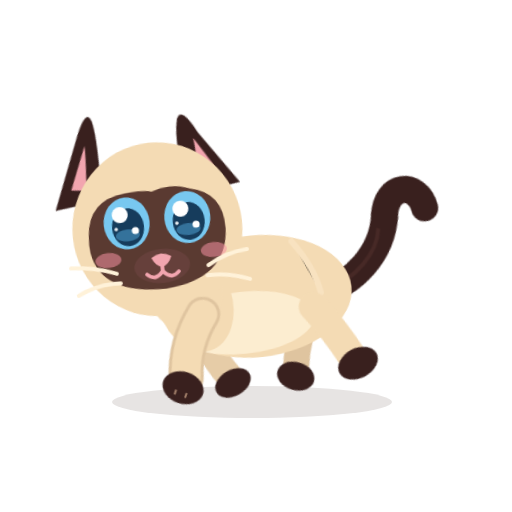
t = 0.00 s
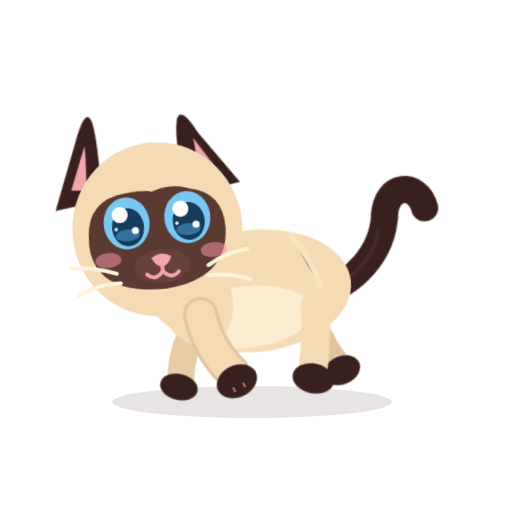
t = 0.43 s
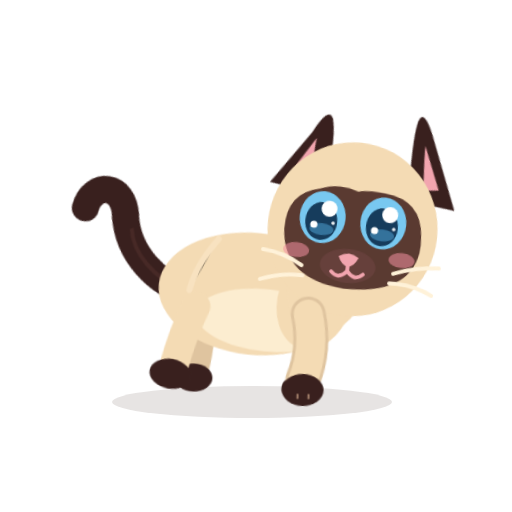
t = 0.94 s
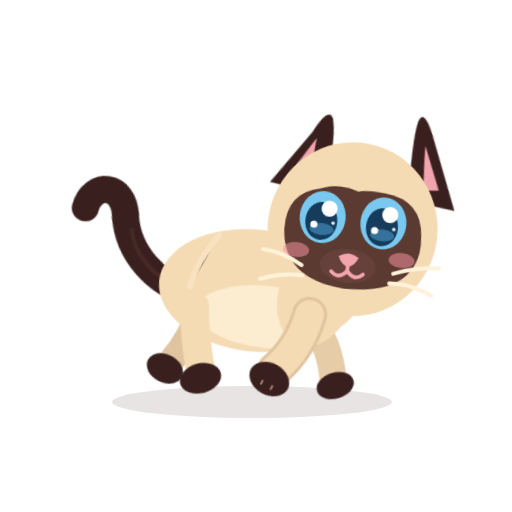
t = 1.36 s
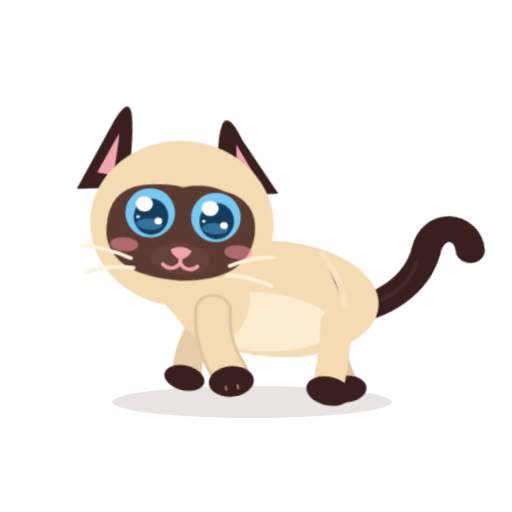
t = 1.92 s
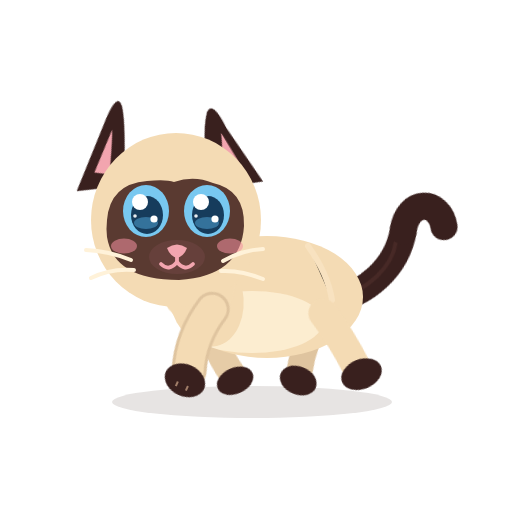
t = 2.40 s

The animated SVG that drew these frames (rendered in a browser with its animation timeline set to each time). Animation: 9 CSS @keyframes rules; one cycle of 2.40 s.

<?xml version="1.0" encoding="UTF-8"?>
<svg xmlns="http://www.w3.org/2000/svg" viewBox="0 0 512 512" width="512" height="512" role="img" aria-label="Azami · Zoomies">
<title>Azami · Zoomies</title><desc>Elle traverse l’écran en courant, les oreilles en arrière, et revient de l’autre côté.</desc>
<style><![CDATA[
*{animation-fill-mode:both}
#character{transform-box:view-box;transform-origin:255px 402px}#core{transform-box:view-box;transform-origin:268px 330px}#neck{transform-box:view-box;transform-origin:196px 300px}#head{transform-box:view-box;transform-origin:178px 290px}#ear-left{transform-box:view-box;transform-origin:112px 170px}#ear-right{transform-box:view-box;transform-origin:231px 170px}#tail{transform-box:view-box;transform-origin:339px 296px}#tail-tip{transform-box:view-box;transform-origin:377px 214px}#eye-l{transform-box:view-box;transform-origin:146px 211px}#eye-r{transform-box:view-box;transform-origin:207px 211px}#pupils-l{transform-box:view-box;transform-origin:146px 211px}#pupils-r{transform-box:view-box;transform-origin:207px 211px}#mouth-open{transform-box:view-box;transform-origin:177px 262px}#blush{transform-box:view-box;transform-origin:177px 245px}#whiskers{transform-box:view-box;transform-origin:177px 262px}#front-near{transform-box:view-box;transform-origin:211px 312px}#front-far{transform-box:view-box;transform-origin:210px 312px}#back-near{transform-box:view-box;transform-origin:324px 316px}#back-far{transform-box:view-box;transform-origin:320px 316px}#ground-shadow{transform-box:view-box;transform-origin:252px 402px}
#eyes-blink{opacity:0}#eyes-happy{opacity:0}#mouth-open{opacity:0}
#ear-left{animation:k-ear-left 2.4s 1 both}
@keyframes k-ear-left{0.0%{transform:translate(0px,0px) rotate(30deg) scale(1,1);opacity:1;animation-timing-function:linear}100.0%{transform:translate(0px,0px) rotate(30deg) scale(1,1);opacity:1;animation-timing-function:linear}}
#ear-right{animation:k-ear-right 2.4s 1 both}
@keyframes k-ear-right{0.0%{transform:translate(0px,0px) rotate(-30deg) scale(1,1);opacity:1;animation-timing-function:linear}100.0%{transform:translate(0px,0px) rotate(-30deg) scale(1,1);opacity:1;animation-timing-function:linear}}
#tail{animation:k-tail 2.4s 1 both}
@keyframes k-tail{0.0%{transform:translate(0px,0px) rotate(20deg) scale(1,1);opacity:1;animation-timing-function:linear}100.0%{transform:translate(0px,0px) rotate(20deg) scale(1,1);opacity:1;animation-timing-function:linear}}
#character{animation:k-character 2.4s 1 both}
@keyframes k-character{0.0%{transform:translate(0px,0px) rotate(-6deg) scale(1,1);opacity:1;animation-timing-function:linear}35.833%{transform:translate(0px,0px) rotate(-6deg) scale(1,1);opacity:1;animation-timing-function:cubic-bezier(.45,0,.55,1)}37.5%{transform:translate(0px,0px) rotate(0deg) scale(0.12,1.05);opacity:1;animation-timing-function:linear}39.167%{transform:translate(0px,0px) rotate(6deg) scale(-1,1);opacity:1;animation-timing-function:cubic-bezier(.2,.8,.3,1)}76.667%{transform:translate(0px,0px) rotate(6deg) scale(-1,1);opacity:1;animation-timing-function:cubic-bezier(.45,0,.55,1)}78.333%{transform:translate(0px,0px) rotate(0deg) scale(-0.12,1.05);opacity:1;animation-timing-function:linear}80.0%{transform:translate(0px,0px) rotate(4deg) scale(1.08,0.95);opacity:1;animation-timing-function:cubic-bezier(.2,.8,.3,1)}87.5%{transform:translate(0px,0px) rotate(0deg) scale(1,1);opacity:1;animation-timing-function:cubic-bezier(.2,.8,.3,1)}100.0%{transform:translate(0px,0px) rotate(0deg) scale(1,1);opacity:1;animation-timing-function:linear}}
#front-near{animation:c-front-near 0.18s 13 both}
@keyframes c-front-near{0.0%{transform:translate(0px,0px) rotate(24deg) scale(1,1);opacity:1;animation-timing-function:cubic-bezier(.45,0,.55,1)}50.0%{transform:translate(0px,0px) rotate(-24deg) scale(1,1);opacity:1;animation-timing-function:cubic-bezier(.45,0,.55,1)}100.0%{transform:translate(0px,0px) rotate(24deg) scale(1,1);opacity:1;animation-timing-function:cubic-bezier(.45,0,.55,1)}}
#front-far{animation:c-front-far 0.18s 13 both}
@keyframes c-front-far{0.0%{transform:translate(0px,0px) rotate(-24deg) scale(1,1);opacity:1;animation-timing-function:cubic-bezier(.45,0,.55,1)}50.0%{transform:translate(0px,0px) rotate(24deg) scale(1,1);opacity:1;animation-timing-function:cubic-bezier(.45,0,.55,1)}100.0%{transform:translate(0px,0px) rotate(-24deg) scale(1,1);opacity:1;animation-timing-function:cubic-bezier(.45,0,.55,1)}}
#back-near{animation:c-back-near 0.18s 13 both}
@keyframes c-back-near{0.0%{transform:translate(0px,0px) rotate(-22deg) scale(1,1);opacity:1;animation-timing-function:cubic-bezier(.45,0,.55,1)}50.0%{transform:translate(0px,0px) rotate(22deg) scale(1,1);opacity:1;animation-timing-function:cubic-bezier(.45,0,.55,1)}100.0%{transform:translate(0px,0px) rotate(-22deg) scale(1,1);opacity:1;animation-timing-function:cubic-bezier(.45,0,.55,1)}}
#back-far{animation:c-back-far 0.18s 13 both}
@keyframes c-back-far{0.0%{transform:translate(0px,0px) rotate(22deg) scale(1,1);opacity:1;animation-timing-function:cubic-bezier(.45,0,.55,1)}50.0%{transform:translate(0px,0px) rotate(-22deg) scale(1,1);opacity:1;animation-timing-function:cubic-bezier(.45,0,.55,1)}100.0%{transform:translate(0px,0px) rotate(22deg) scale(1,1);opacity:1;animation-timing-function:cubic-bezier(.45,0,.55,1)}}
#core{animation:c-core 0.18s 13 both}
@keyframes c-core{0.0%{transform:translate(0px,0px) rotate(0deg) scale(1,1);opacity:1;animation-timing-function:cubic-bezier(.45,0,.55,1)}50.0%{transform:translate(0px,-6px) rotate(0deg) scale(1,1);opacity:1;animation-timing-function:cubic-bezier(.45,0,.55,1)}100.0%{transform:translate(0px,0px) rotate(0deg) scale(1,1);opacity:1;animation-timing-function:cubic-bezier(.45,0,.55,1)}}
@media(prefers-reduced-motion:reduce){*{animation:none!important}}
]]></style>


<g id="ground-shadow"><ellipse cx="252" cy="402" rx="140" ry="16" fill="#39201E" opacity=".12"/></g>
<g id="character">
  <g id="tail">
    <path d="M334 302 C363 286 384 250 377 212" stroke="#39201E" stroke-width="27" stroke-linecap="round" fill="none"/>
    <path d="M336 302 C365 279 379 251 374 226" stroke="#6B403A" stroke-width="4" stroke-linecap="round" fill="none" opacity=".28"/>
    <g id="tail-tip"><path d="M377 213 C370 180 401 171 414 195" stroke="#39201E" stroke-width="27" stroke-linecap="round" fill="none"/></g>
  </g>
  <g id="back-far"><path d="M320 313 Q314 343 322 376" stroke="#DFC49F" stroke-width="26" fill="none" stroke-linecap="round"/><ellipse cx="324" cy="384" rx="19" ry="14" fill="#39201E"/></g>
  <g id="front-far"><path d="M210 309 Q198 344 205 377" stroke="#E6CCA7" stroke-width="27" fill="none" stroke-linecap="round"/><ellipse cx="205" cy="385" rx="19" ry="13" fill="#39201E"/></g>
  <g id="core">
    <ellipse cx="267" cy="297" rx="96" ry="61" fill="#F4DBB4"/>
    <ellipse cx="252" cy="322" rx="71" ry="31" fill="#FFF2D9" opacity=".78"/>
    <ellipse cx="206" cy="296" rx="37" ry="51" transform="rotate(-12 206 296)" fill="#F4DBB4"/>
    <path d="M308 246 Q328 274 332 300" stroke="#F9E4C3" stroke-width="6" opacity=".8" stroke-linecap="round"/>
  </g>
  <g id="back-near"><path d="M324 313 Q332 342 335 377" stroke="#F4DBB4" stroke-width="29" fill="none" stroke-linecap="round"/><ellipse cx="337" cy="384" rx="21" ry="15" fill="#39201E"/></g>
  <g id="neck"><ellipse cx="196" cy="276" rx="39" ry="51" transform="rotate(-10 196 276)" fill="#F4DBB4"/></g>
  <g id="head">
    <g id="ear-left"><path d="M130 178 Q102 124 89 110 Q78 99 81 127 L92 206Z" fill="#39201E"/><path d="M112 175 Q98 145 92 135 L98 181Z" fill="#F2A5AF"/></g>
    <g id="ear-right"><path d="M206 177 Q219 129 239 108 Q250 100 248 131 L253 196Z" fill="#39201E"/><path d="M220 174 Q235 146 241 133 L242 176Z" fill="#F2A5AF"/></g>
    <ellipse cx="176" cy="220" rx="85" ry="87" fill="#F4DBB4"/>
    <path d="M107 220 Q110 184 147 181 Q166 179 174 182 Q194 175 213 183 Q245 190 244 226 Q241 276 179 280 Q114 280 107 237 Q106 229 107 220Z" fill="#5A3A31"/>
    <g id="blush"><ellipse cx="124" cy="246" rx="13" ry="7.5" fill="#F48FA0" opacity=".55"/><ellipse cx="230" cy="246" rx="13" ry="7.5" fill="#F48FA0" opacity=".55"/></g>
    <g id="eye-l"><g transform="translate(146 211)"><g id="pupils-l"><ellipse rx="23" ry="26" fill="#78C8F0"/><ellipse cx="1" cy="4" rx="16" ry="19" fill="#163C5C"/>
      <ellipse cx="0" cy="12" rx="12" ry="6" fill="#4E9FCF" opacity=".55"/><circle cx="-6" cy="-9" r="8" fill="#FFFFFF"/><circle cx="8" cy="8" r="3.6" fill="#FFFFFF"/><circle cx="-11" cy="5" r="1.8" fill="#FFFFFF" opacity=".9"/></g></g></g>
    <g id="eye-r"><g transform="translate(207 211)"><g id="pupils-r"><ellipse rx="23" ry="26" fill="#78C8F0"/><ellipse cx="1" cy="4" rx="16" ry="19" fill="#163C5C"/>
      <ellipse cx="0" cy="12" rx="12" ry="6" fill="#4E9FCF" opacity=".55"/><circle cx="-6" cy="-9" r="8" fill="#FFFFFF"/><circle cx="8" cy="8" r="3.6" fill="#FFFFFF"/><circle cx="-11" cy="5" r="1.8" fill="#FFFFFF" opacity=".9"/></g></g></g>
    <g id="eyes-blink"><path d="M126 213 Q146 219 166 213 M187 213 Q207 219 228 213" stroke="#FFF2D9" stroke-width="7" stroke-linecap="round" fill="none"/></g>
    <g id="eyes-happy"><path d="M127 218 Q146 194 165 218 M188 218 Q207 194 226 218" stroke="#FFF2D9" stroke-width="7.5" stroke-linecap="round" fill="none"/></g>
    <ellipse cx="177" cy="257" rx="28" ry="17" fill="#66403B"/>
    <path d="M167 248 Q177 241 187 248 Q184 256 177 258 Q170 256 167 248Z" fill="#F2A5AF"/>
    <g id="mouth-smile" stroke="#F2A5AF" stroke-width="3.8" stroke-linecap="round" fill="none"><path d="M177 257 V262 M177 262 Q169 272 161 264 M177 262 Q185 272 193 264"/></g>
    <g id="mouth-open"><ellipse cx="177" cy="268" rx="11" ry="13" fill="#8F4357"/><path d="M170 274 Q177 266 184 274 Q177 281 170 274Z" fill="#F6A2B0"/></g>
    <g id="whiskers" stroke="#FFF2D9" stroke-width="4" stroke-linecap="round" fill="none"><path d="M131 260 Q109 251 86 250 M134 270 Q111 268 91 278 M223 261 Q242 250 263 249 M221 271 Q241 270 263 279"/></g>
    
  </g>
  <g id="front-near"><path d="M211 309 Q203 343 215 375" stroke="#DFC49F" stroke-width="35" fill="none" stroke-linecap="round"/><path d="M211 309 Q203 343 215 375" stroke="#F4DBB4" stroke-width="29" fill="none" stroke-linecap="round"/><ellipse cx="215" cy="385" rx="21" ry="16" fill="#39201E"/><path d="M209 389 L209 394 M220 389 L220 394" stroke="#F2C8A5" stroke-width="2" opacity=".56"/></g>
  
</g>


</svg>
